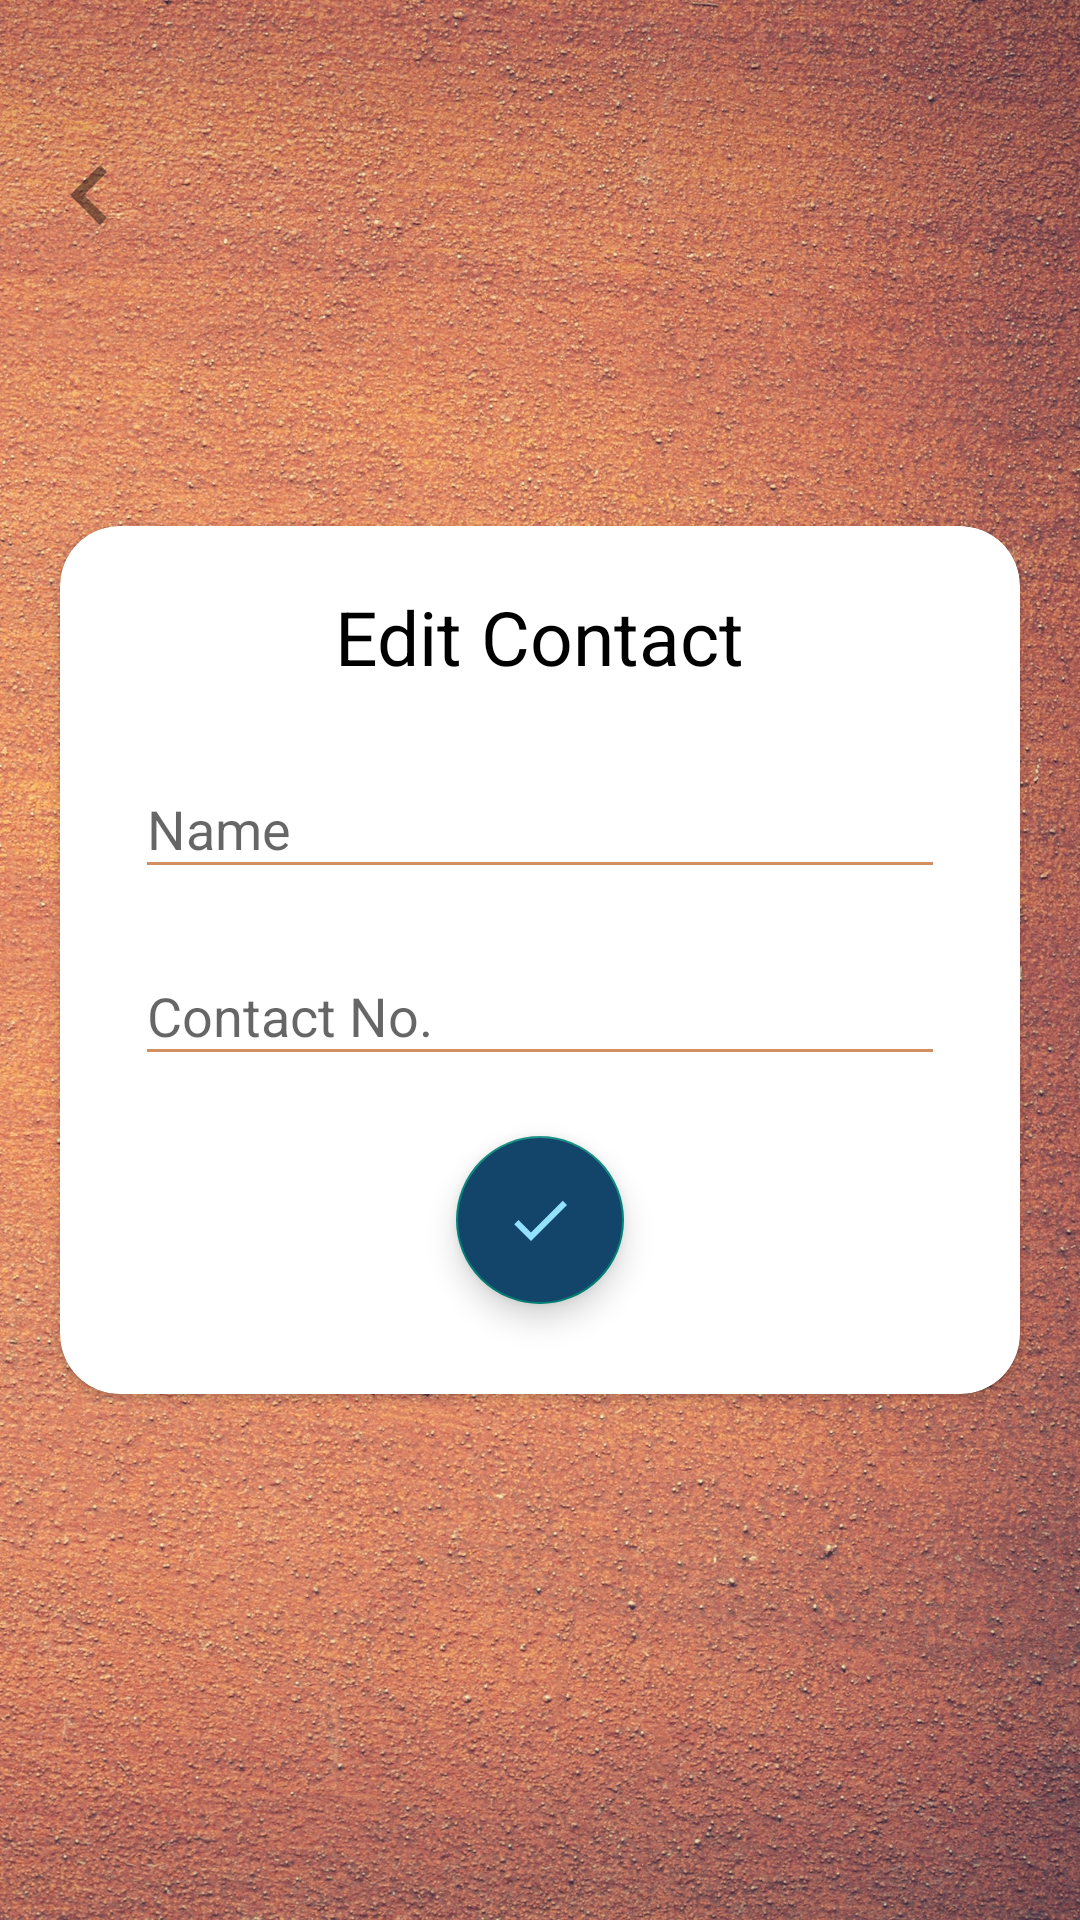

Layout XML and referenced resources for this Android screen:
<!-- AndroidManifest.xml: activity theme StatusBar -->
<!-- res/layout/activity_edit_contact.xml -->
<?xml version="1.0" encoding="utf-8"?>
<RelativeLayout xmlns:android="http://schemas.android.com/apk/res/android"
    xmlns:app="http://schemas.android.com/apk/res-auto"
    xmlns:tools="http://schemas.android.com/tools"
    android:layout_width="match_parent"
    android:background="@mipmap/background"
    android:layout_height="match_parent"
    tools:context="ajflims.quickcontact.Activities.EditContactActivity">

    <ImageView
        android:layout_width="wrap_content"
        android:layout_height="wrap_content"
        android:src="@drawable/back_button"
        android:id="@+id/edit_back_button"
        android:layout_marginTop="45dp"
        android:layout_marginLeft="10dp"/>

    <ImageView
        android:layout_width="wrap_content"
        android:layout_height="wrap_content"
        android:src="@drawable/edit_option"
        android:layout_alignParentRight="true"
        android:id="@+id/edit_option_button"
        android:layout_marginTop="50dp"
        android:layout_marginRight="20dp"/>

    <android.support.v7.widget.CardView
        android:layout_width="match_parent"
        android:layout_height="wrap_content"
        android:layout_centerInParent="true"
        app:cardCornerRadius="20dp"
        android:layout_marginRight="20dp"
        android:layout_marginLeft="20dp"
        android:id="@+id/cardView">

    <LinearLayout
        android:layout_width="match_parent"
        android:paddingLeft="15dp"
        android:paddingRight="15dp"
        android:layout_marginBottom="10dp"
        android:layout_marginTop="20dp"
        android:layout_height="match_parent"
        android:orientation="vertical">

    <TextView
        android:layout_width="wrap_content"
        android:layout_gravity="center"
        android:textSize="25sp"
        android:textColor="@color/colorBlack"
        android:layout_height="wrap_content"
        android:text="@string/Edit_contact"/>

    <android.support.design.widget.TextInputLayout
        android:layout_width="match_parent"
        android:layout_marginTop="15dp"
        android:layout_marginLeft="10dp"
        android:id="@+id/edit_name"
        android:layout_marginRight="10dp"
        android:layout_height="wrap_content">

        <android.support.design.widget.TextInputEditText
            android:layout_width="match_parent"
            android:layout_height="wrap_content"
            android:foregroundTint="@color/lineColor"
            android:backgroundTint="@color/lineColor"
            android:hint="@string/name"
            />
    </android.support.design.widget.TextInputLayout>

    <android.support.design.widget.TextInputLayout
        android:layout_width="match_parent"
        android:layout_marginTop="10dp"
        android:layout_marginLeft="10dp"
        android:id="@+id/edit_contact"
        android:layout_marginRight="10dp"
        android:layout_height="wrap_content">

        <android.support.design.widget.TextInputEditText
            android:layout_width="match_parent"
            android:foregroundTint="@color/lineColor"
            android:layout_height="wrap_content"
            android:backgroundTint="@color/lineColor"
            android:hint="@string/Contactno"
            />
    </android.support.design.widget.TextInputLayout>

        <android.support.design.widget.FloatingActionButton
            android:id="@+id/edit_save"
            android:layout_width="wrap_content"
            android:layout_height="wrap_content"
            android:layout_marginBottom="20dp"
            android:backgroundTint="@color/add_successs"
            android:elevation="15dp"
            android:layout_gravity="center_horizontal"
            android:layout_marginTop="20dp"
            android:scaleType="center"
            android:src="@drawable/add_save_check"
            app:fabSize="normal" />

    </LinearLayout>

    </android.support.v7.widget.CardView>

</RelativeLayout>
<!-- resources referenced by this layout -->
<resources>
  <color name="add_successs">#134469</color>
  <color name="colorBlack">#000000</color>
  <color name="lineColor">#d48f61</color>
  <!-- drawable add_save_check (drawable) -->
  <vector xmlns:android="http://schemas.android.com/apk/res/android"
          android:width="40dp"
          android:height="40dp"
          android:viewportWidth="24.0"
          android:viewportHeight="24.0">
      <path
          android:fillColor="#91E1FF"
          android:pathData="M9,16.17L4.83,12l-1.42,1.41L9,19 21,7l-1.41,-1.41z"/>
  </vector>
  <!-- drawable back_button (drawable) -->
  <vector android:height="40dp" android:viewportHeight="24.0"
      android:viewportWidth="24.0" android:width="40dp" xmlns:android="http://schemas.android.com/apk/res/android">
      <path android:fillColor="#6e0b0b0b" android:pathData="M15.41,7.41L14,6l-6,6 6,6 1.41,-1.41L10.83,12z"/>
  </vector>
  <!-- mipmap background: jpeg bitmap (mipmap-mdpi, 146153 bytes) -->
  <string name="Contactno">Contact No.</string>
  <string name="Edit_contact">Edit Contact</string>
  <string name="name">Name</string>
  <style name="StatusBar" parent="Theme.AppCompat.Light.NoActionBar">
          <item name="android:windowTranslucentStatus" tools:ignore="NewApi">true</item>
      </style>
</resources>
